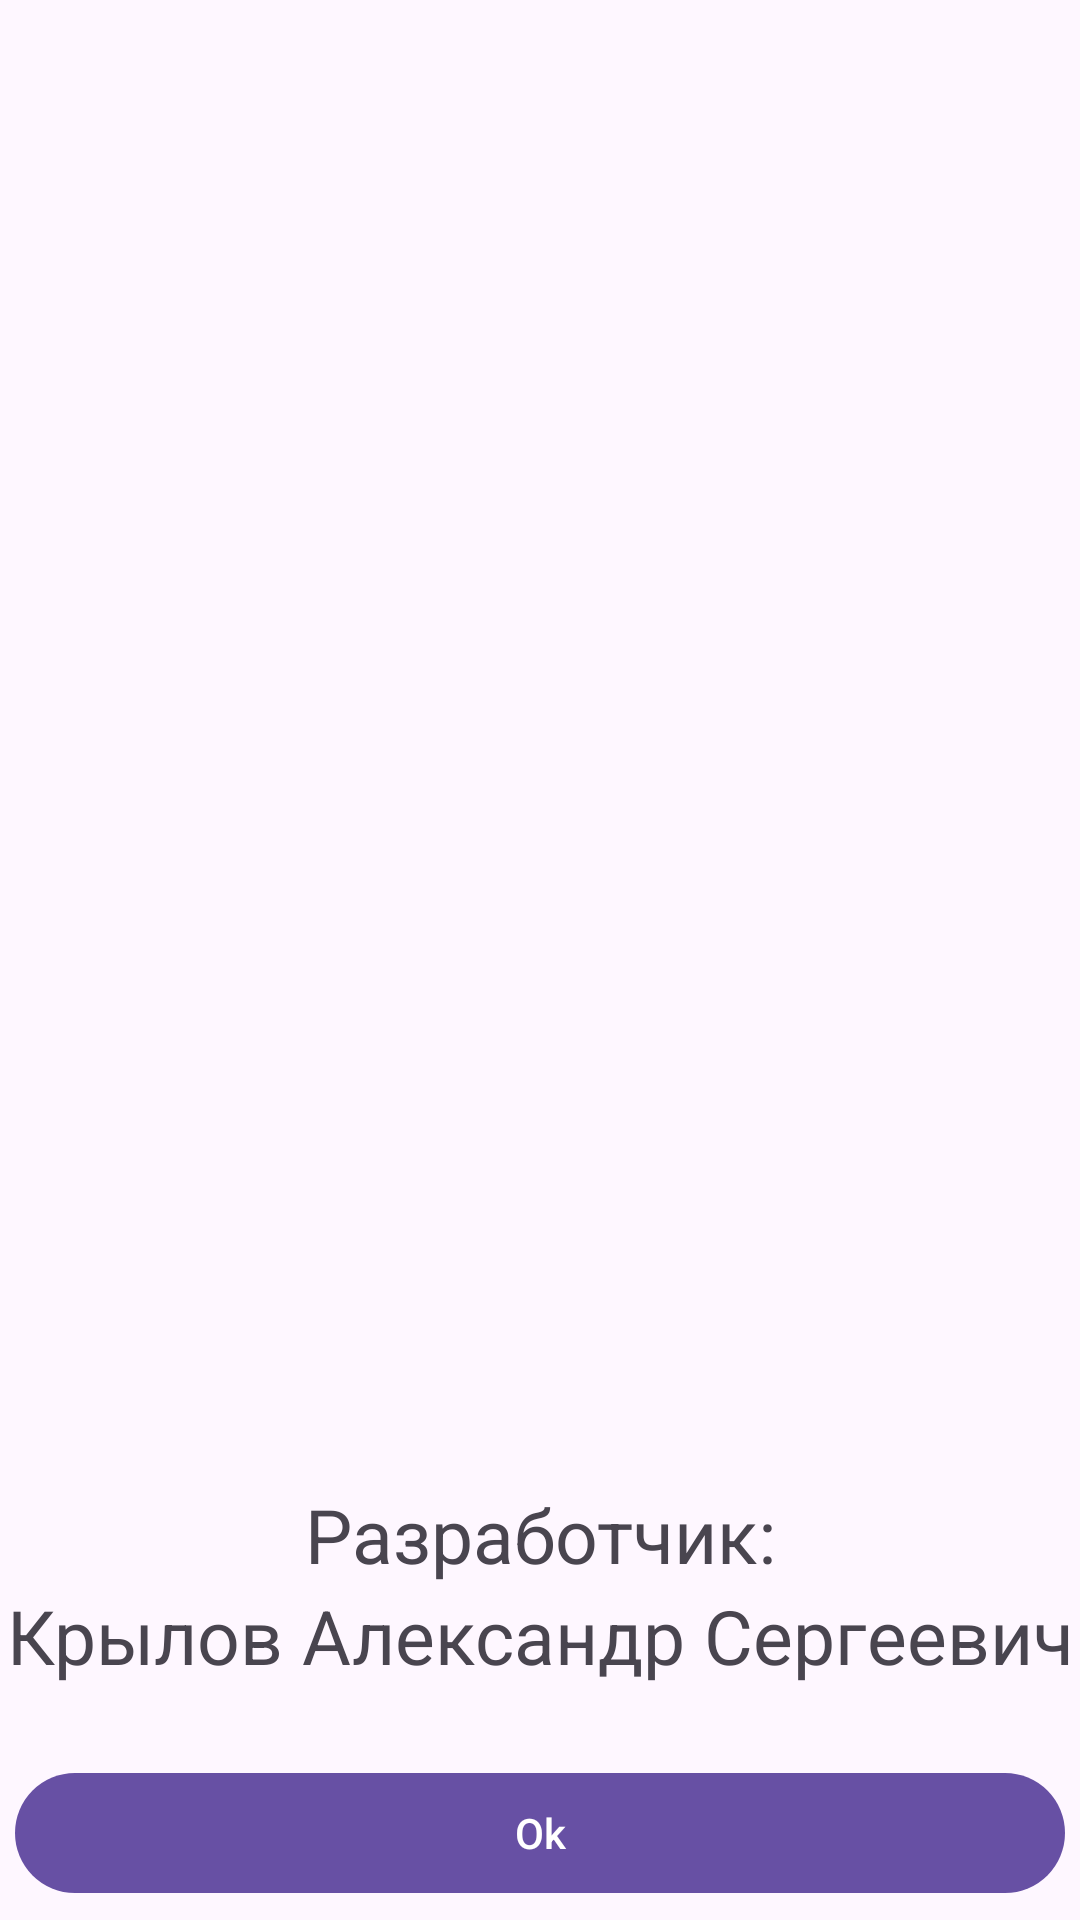

The Android layout XML behind this screen, and the referenced resources:
<!-- AndroidManifest.xml: application theme Theme.HW_08_krylov_as -->
<!-- res/layout/activity_about.xml -->
<?xml version="1.0" encoding="utf-8"?>
<LinearLayout xmlns:android="http://schemas.android.com/apk/res/android"
    xmlns:app="http://schemas.android.com/apk/res-auto"
    xmlns:tools="http://schemas.android.com/tools"
    android:id="@+id/main"
    android:orientation="vertical"
    android:gravity="center_vertical"
    android:layout_width="match_parent"
    android:layout_height="match_parent"
    tools:context=".AboutActivity">

    <ImageView
        android:id="@+id/imageView"
        android:layout_width="match_parent"
        android:layout_height="0dp"
        android:layout_weight="1"
        android:src="@drawable/smiley_faces_icon"
        android:layout_gravity="center_horizontal"
        />

    <TextView
        android:id="@+id/textCongratulations"
        android:layout_width="match_parent"
        android:layout_height="wrap_content"
        android:gravity="center"
        android:layout_weight="0"
        android:textSize="@dimen/_CreatorTextSize"
        android:text="@string/_creator"/>

    <TextView
        android:id="@+id/textAge"
        android:layout_width="match_parent"
        android:layout_height="wrap_content"
        android:gravity="center"
        android:layout_weight="0"
        android:textSize="@dimen/_CreatorTextSize"
        android:text="@string/_creatorName"
        android:layout_marginBottom="@dimen/_Margin_0"/>

    <com.google.android.material.button.MaterialButton
        android:id="@+id/btnReturn"
        android:layout_width="match_parent"
        android:layout_height="wrap_content"
        android:layout_margin="@dimen/_Margin_1"
        android:text="@string/_return"/>

</LinearLayout>
<!-- resources referenced by this layout -->
<resources>
  <dimen name="_CreatorTextSize">25sp</dimen>
  <dimen name="_Margin_0">20sp</dimen>
  <dimen name="_Margin_1">5sp</dimen>
  <string name="_creator">Разработчик:</string>
  <string name="_creatorName">Крылов Александр Сергеевич</string>
  <string name="_return">Оk</string>
  <style name="Theme.HW_08_krylov_as" parent="Base.Theme.HW_08_krylov_as" />
  <style name="Base.Theme.HW_08_krylov_as" parent="Theme.Material3.DayNight.NoActionBar">
          
          
          <item name="colorOnPrimary">@color/white</item>
  
      </style>
  <color name="white">#FFFFFFFF</color>
</resources>
